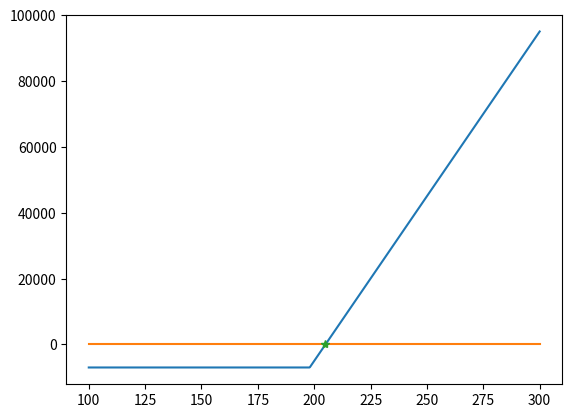

Write the Python code that produced this figure.
from matplotlib import pyplot as plt
import numpy as np

S_T = np.linspace(100, 300, 800)
K = 198
S_0 = 200
P_0 = 5

PL = np.zeros(S_T.shape)
for i, s in enumerate(S_T):
	if s<198:
		PL[i] = 1000 * (K-S_0) - 1000 * P_0
	else:
		PL[i] = 1000 * (S_T[i]-S_0) - 1000 * P_0

z = np.zeros(S_T.shape)

plt.plot(S_T, PL)
plt.plot(S_T, z)
plt.plot(205, 0, '*')
plt.show()